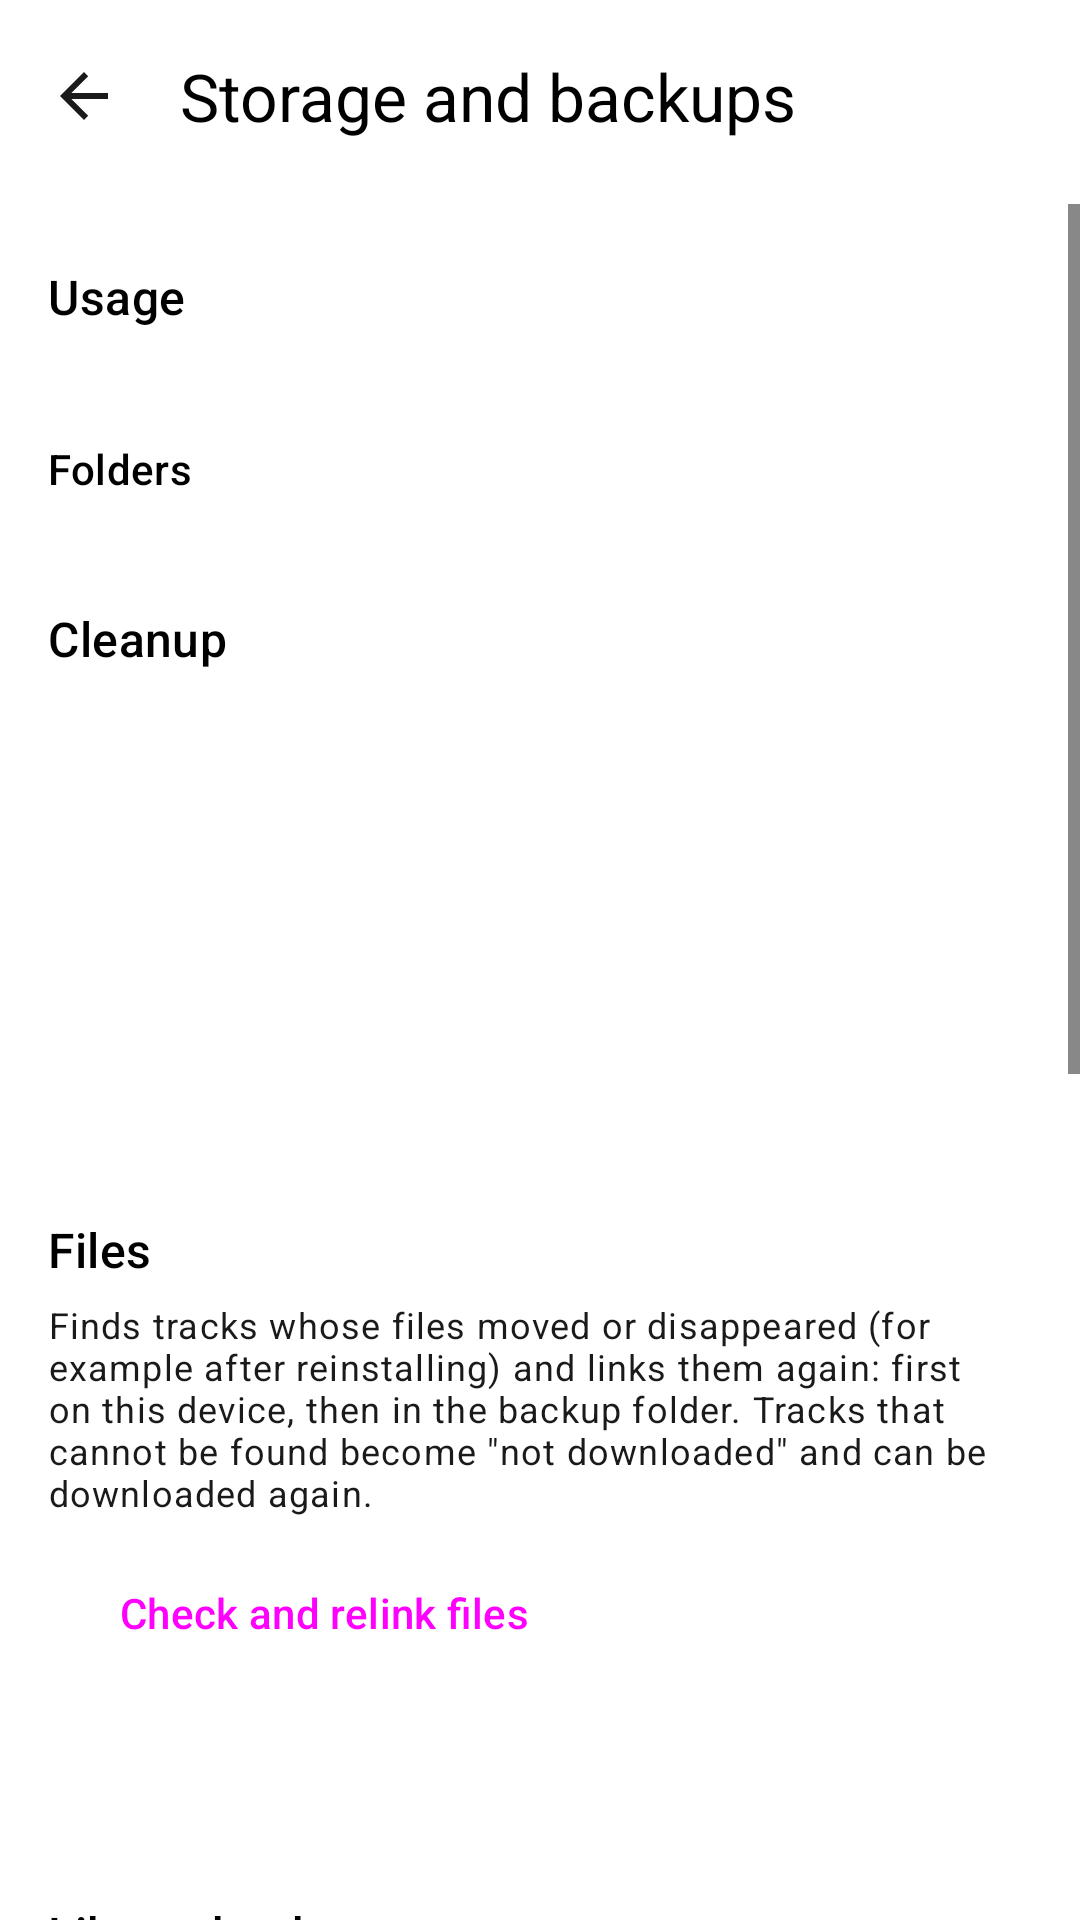

The Android layout XML behind this screen, and the referenced resources:
<!-- AndroidManifest.xml: application theme Theme.Viby -->
<!-- res/layout/activity_storage.xml -->
<?xml version="1.0" encoding="utf-8"?>
<LinearLayout xmlns:android="http://schemas.android.com/apk/res/android"
    xmlns:app="http://schemas.android.com/apk/res-auto"
    android:layout_width="match_parent"
    android:layout_height="match_parent"
    android:fitsSystemWindows="true"
    android:orientation="vertical">

    <com.google.android.material.appbar.MaterialToolbar
        android:id="@+id/storageToolbar"
        android:layout_width="match_parent"
        android:layout_height="?attr/actionBarSize"
        app:navigationIcon="?attr/homeAsUpIndicator"
        app:title="@string/storage_title" />

    <com.google.android.material.progressindicator.LinearProgressIndicator
        android:id="@+id/storageProgress"
        android:layout_width="match_parent"
        android:layout_height="wrap_content"
        android:indeterminate="true"
        android:visibility="invisible" />

    <ScrollView
        android:layout_width="match_parent"
        android:layout_height="0dp"
        android:layout_weight="1">

        <LinearLayout
            android:layout_width="match_parent"
            android:layout_height="wrap_content"
            android:orientation="vertical"
            android:paddingHorizontal="16dp"
            android:paddingBottom="24dp">

            
            <TextView
                style="@style/Viby.StorageHeader"
                android:text="@string/storage_section_usage" />

            <TextView
                android:id="@+id/storageSummary"
                android:layout_width="match_parent"
                android:layout_height="wrap_content"
                android:lineSpacingExtra="4dp"
                android:textAppearance="?attr/textAppearanceBodyMedium" />

            <TextView
                android:layout_width="match_parent"
                android:layout_height="wrap_content"
                android:layout_marginTop="12dp"
                android:text="@string/storage_folders_header"
                android:textAppearance="?attr/textAppearanceTitleSmall" />

            <TextView
                android:id="@+id/storageFolders"
                android:layout_width="match_parent"
                android:layout_height="wrap_content"
                android:lineSpacingExtra="2dp"
                android:textAppearance="?attr/textAppearanceBodySmall"
                android:textColor="?android:attr/textColorSecondary" />

            
            <TextView
                style="@style/Viby.StorageHeader"
                android:text="@string/storage_section_cleanup" />

            <Button
                android:id="@+id/storageCleanTemp"
                style="@style/Viby.StorageButton" />

            <Button
                android:id="@+id/storageCleanOrphans"
                style="@style/Viby.StorageButton" />

            <Button
                android:id="@+id/storageClearCache"
                style="@style/Viby.StorageButton" />

            
            <TextView
                style="@style/Viby.StorageHeader"
                android:text="@string/storage_section_files" />

            <TextView
                style="@style/Viby.StorageHint"
                android:text="@string/storage_relink_hint" />

            <Button
                android:id="@+id/storageRelink"
                style="@style/Viby.StorageButton"
                android:text="@string/storage_relink" />

            <Button
                android:id="@+id/storageRedownload"
                style="@style/Viby.StorageButton" />

            
            <TextView
                style="@style/Viby.StorageHeader"
                android:text="@string/storage_section_backup" />

            <TextView
                style="@style/Viby.StorageHint"
                android:text="@string/storage_backup_hint" />

            <Button
                android:id="@+id/storageExport"
                style="@style/Viby.StorageButton"
                android:text="@string/storage_export_library" />

            <Button
                android:id="@+id/storageImport"
                style="@style/Viby.StorageButton"
                android:text="@string/storage_import_library" />

            
            <TextView
                style="@style/Viby.StorageHeader"
                android:text="@string/storage_section_mirror" />

            <TextView
                style="@style/Viby.StorageHint"
                android:text="@string/storage_mirror_hint" />

            <TextView
                android:id="@+id/storageMirrorFolder"
                android:layout_width="match_parent"
                android:layout_height="wrap_content"
                android:layout_marginTop="8dp"
                android:textAppearance="?attr/textAppearanceBodyMedium" />

            <Button
                android:id="@+id/storageChooseFolder"
                style="@style/Viby.StorageButton"
                android:text="@string/storage_choose_folder" />

            <Button
                android:id="@+id/storageSyncNow"
                style="@style/Viby.StorageButton"
                android:text="@string/storage_sync_now" />

            <com.google.android.material.materialswitch.MaterialSwitch
                android:id="@+id/storageAutoSync"
                android:layout_width="match_parent"
                android:layout_height="wrap_content"
                android:layout_marginTop="4dp"
                android:minHeight="48dp"
                android:text="@string/storage_auto_sync" />

            <Button
                android:id="@+id/storageRestoreFolder"
                style="@style/Viby.StorageButton"
                android:text="@string/storage_restore_folder" />

        </LinearLayout>
    </ScrollView>

</LinearLayout>
<!-- resources referenced by this layout -->
<resources>
  <string name="storage_auto_sync">Synchronize automatically after downloads</string>
  <string name="storage_backup_hint">A JSON file with playlists, track order, favorites and play statistics. Audio files are not included; cookies and account data are never saved.</string>
  <string name="storage_choose_folder">Choose folder…</string>
  <string name="storage_export_library">Export library…</string>
  <string name="storage_folders_header">Folders</string>
  <string name="storage_import_library">Import library…</string>
  <string name="storage_mirror_hint">Downloads are stored in the app folder, which Android deletes together with the app. Choose a folder (for example Music/Viby): Viby copies your music, M3U8 playlists and the library file there, so everything can be restored after reinstalling.</string>
  <string name="storage_relink">Check and relink files</string>
  <string name="storage_relink_hint">Finds tracks whose files moved or disappeared (for example after reinstalling) and links them again: first on this device, then in the backup folder. Tracks that cannot be found become \"not downloaded\" and can be downloaded again.</string>
  <string name="storage_restore_folder">Restore from folder</string>
  <string name="storage_section_backup">Library backup</string>
  <string name="storage_section_cleanup">Cleanup</string>
  <string name="storage_section_files">Files</string>
  <string name="storage_section_mirror">Backup folder</string>
  <string name="storage_section_usage">Usage</string>
  <string name="storage_sync_now">Synchronize now</string>
  <string name="storage_title">Storage and backups</string>
  <style name="Viby.StorageButton" parent="Widget.Material3.Button.OutlinedButton">
          <item name="android:layout_width">match_parent</item>
          <item name="android:layout_height">wrap_content</item>
          <item name="android:layout_marginTop">4dp</item>
          <item name="android:gravity">start|center_vertical</item>
          <item name="android:textAlignment">viewStart</item>
      </style>
  <style name="Viby.StorageHeader" parent="">
          <item name="android:layout_width">match_parent</item>
          <item name="android:layout_height">wrap_content</item>
          <item name="android:layout_marginTop">20dp</item>
          <item name="android:layout_marginBottom">6dp</item>
          <item name="android:textAppearance">?attr/textAppearanceTitleMedium</item>
      </style>
  <style name="Viby.StorageHint" parent="">
          <item name="android:layout_width">match_parent</item>
          <item name="android:layout_height">wrap_content</item>
          <item name="android:layout_marginBottom">4dp</item>
          <item name="android:textAppearance">?attr/textAppearanceBodySmall</item>
          <item name="android:textColor">?android:attr/textColorSecondary</item>
      </style>
  <color name="viby_accent">#FF000000</color>
  <color name="viby_on_accent">#FFFFFFFF</color>
  <color name="viby_accent_dark">#FFE6E6E6</color>
  <color name="viby_text">#FF000000</color>
  <color name="viby_surface_high">#FFE6E6E6</color>
  <color name="viby_surface">#FFFFFFFF</color>
  <color name="viby_text_secondary">#FF1A1A1A</color>
  <color name="viby_wave">#FFE6E6E6</color>
  <color name="viby_bg">#FFFFFFFF</color>
</resources>
